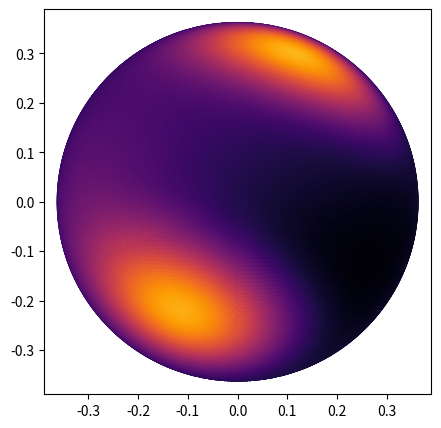

This figure's Python source:
import numpy as np
from matplotlib import pyplot as plt


def generatePoints(num):
    def refine(points, mesh):
        n = points.shape[0]
        m = mesh.shape[0]
        N = n + 3 * m // 2
        M = 4 * m
        newpoints = np.zeros((N, 3))
        newmesh = np.zeros((M, 3), dtype=int)
        newpoints[:n] = points
        splits = {}
        j = 0
        for tri in mesh:
            i = [0, 0, 0]
            for k in range(3):
                l = (k + 1) % 3
                key = (tri[k], tri[l]) if k < l else (tri[l], tri[k])
                if key in splits:
                    i[k] = splits[key]
                else:
                    i[k] = n + len(splits)
                    splits[key] = i[k]
                    x = points[tri[k]] + points[tri[l]]
                    x /= np.linalg.norm(x)
                    newpoints[i[k]] = x
            newmesh[j] = [tri[0], i[0], i[2]]
            j += 1
            newmesh[j] = [tri[1], i[0], i[1]]
            j += 1
            newmesh[j] = [tri[2], i[1], i[2]]
            j += 1
            newmesh[j] = i
            j += 1
        return newpoints, newmesh

    gsr = (1 + np.sqrt(5)) / 2
    points = np.array([
        [+gsr, +1, 0], [+gsr, -1, 0], [-gsr, -1, 0], [-gsr, +1, 0],
        [0, +gsr, +1], [0, +gsr, -1], [0, -gsr, -1], [0, -gsr, +1],
        [+1, 0, +gsr], [-1, 0, +gsr], [-1, 0, -gsr], [+1, 0, -gsr]
    ]) / np.sqrt(1 + gsr ** 2)
    mesh = np.array([
        [0, 1, 8], [0, 1, 11], [2, 3, 9], [2, 3, 10], [0, 4, 5],
        [3, 4, 5], [1, 6, 7], [2, 6, 7], [4, 8, 9], [7, 8, 9],
        [5, 10, 11], [6, 10, 11], [0, 4, 8], [0, 5, 11], [1, 7, 8],
        [1, 6, 11], [3, 4, 9], [3, 5, 10], [2, 7, 9], [2, 6, 10],
    ], dtype=int)

    for _ in range(num):
        points, mesh = refine(points, mesh)

    order = np.argsort(points @ [1e-5, 3e-5, -1])
    return points[order]


def perspective(points):
    array = np.zeros((len(points), 2))
    array[:, 0] = points[:, 0] / (points[:, 2] + 3)
    array[:, 1] = points[:, 1] / (points[:, 2] + 3)
    return array

def brightness(points, camera_pos, light_pos, h, k):
    camera_to_frag = points - camera_pos
    camera_to_frag /= np.linalg.norm(camera_to_frag, axis=1, keepdims=True)

    frag_to_light = light_pos - points
    reflect = frag_to_light - 2 * np.sum(points * frag_to_light, axis=1,keepdims=True) * points
    reflect /= np.linalg.norm(reflect, axis=1, keepdims=True)

    return h * np.sum(camera_to_frag * reflect, axis=1)[:,None] ** k / np.linalg.norm(frag_to_light, axis=1, keepdims=True)

    # camera_to_frag = frag_pos - camera_pos
    # camera_to_frag /= np.linalg.norm(camera_to_frag)
    #
    # frag_to_light = light_pos - frag_pos
    # reflect = frag_to_light - 2 * (normal @ frag_to_light) * normal
    # reflect /= np.linalg.norm(reflect)

    # print(f"v: {camera_to_frag}")
    # print(f"s: {frag_to_light}")
    # print(f"m: {reflect}")

    # return h * pow((camera_to_frag @ reflect), k) / np.linalg.norm(frag_to_light)

def color(points):
    camera_pos = np.array([0.0, 0.0, -3.0])
    b  = brightness(points, camera_pos, np.array([-50, 0, 0]), 50, 1)
    b += brightness(points, camera_pos, np.array([  2, 5, 1]), 25, 4)
    return b + brightness(points, camera_pos, np.array([ -4,-5, 0]), 6, 2)
    # return -points[:, 2]  # depth


points3d = generatePoints(6)  # increase this value!
points2d = perspective(points3d)

f = plt.figure()
f.set_figwidth(5)
f.set_figheight(5)
# plt.scatter(points2d[:, 0], points2d[:, 1])
plt.scatter(points2d[:, 0], points2d[:, 1], c=color(points3d), cmap="inferno")
plt.show()
